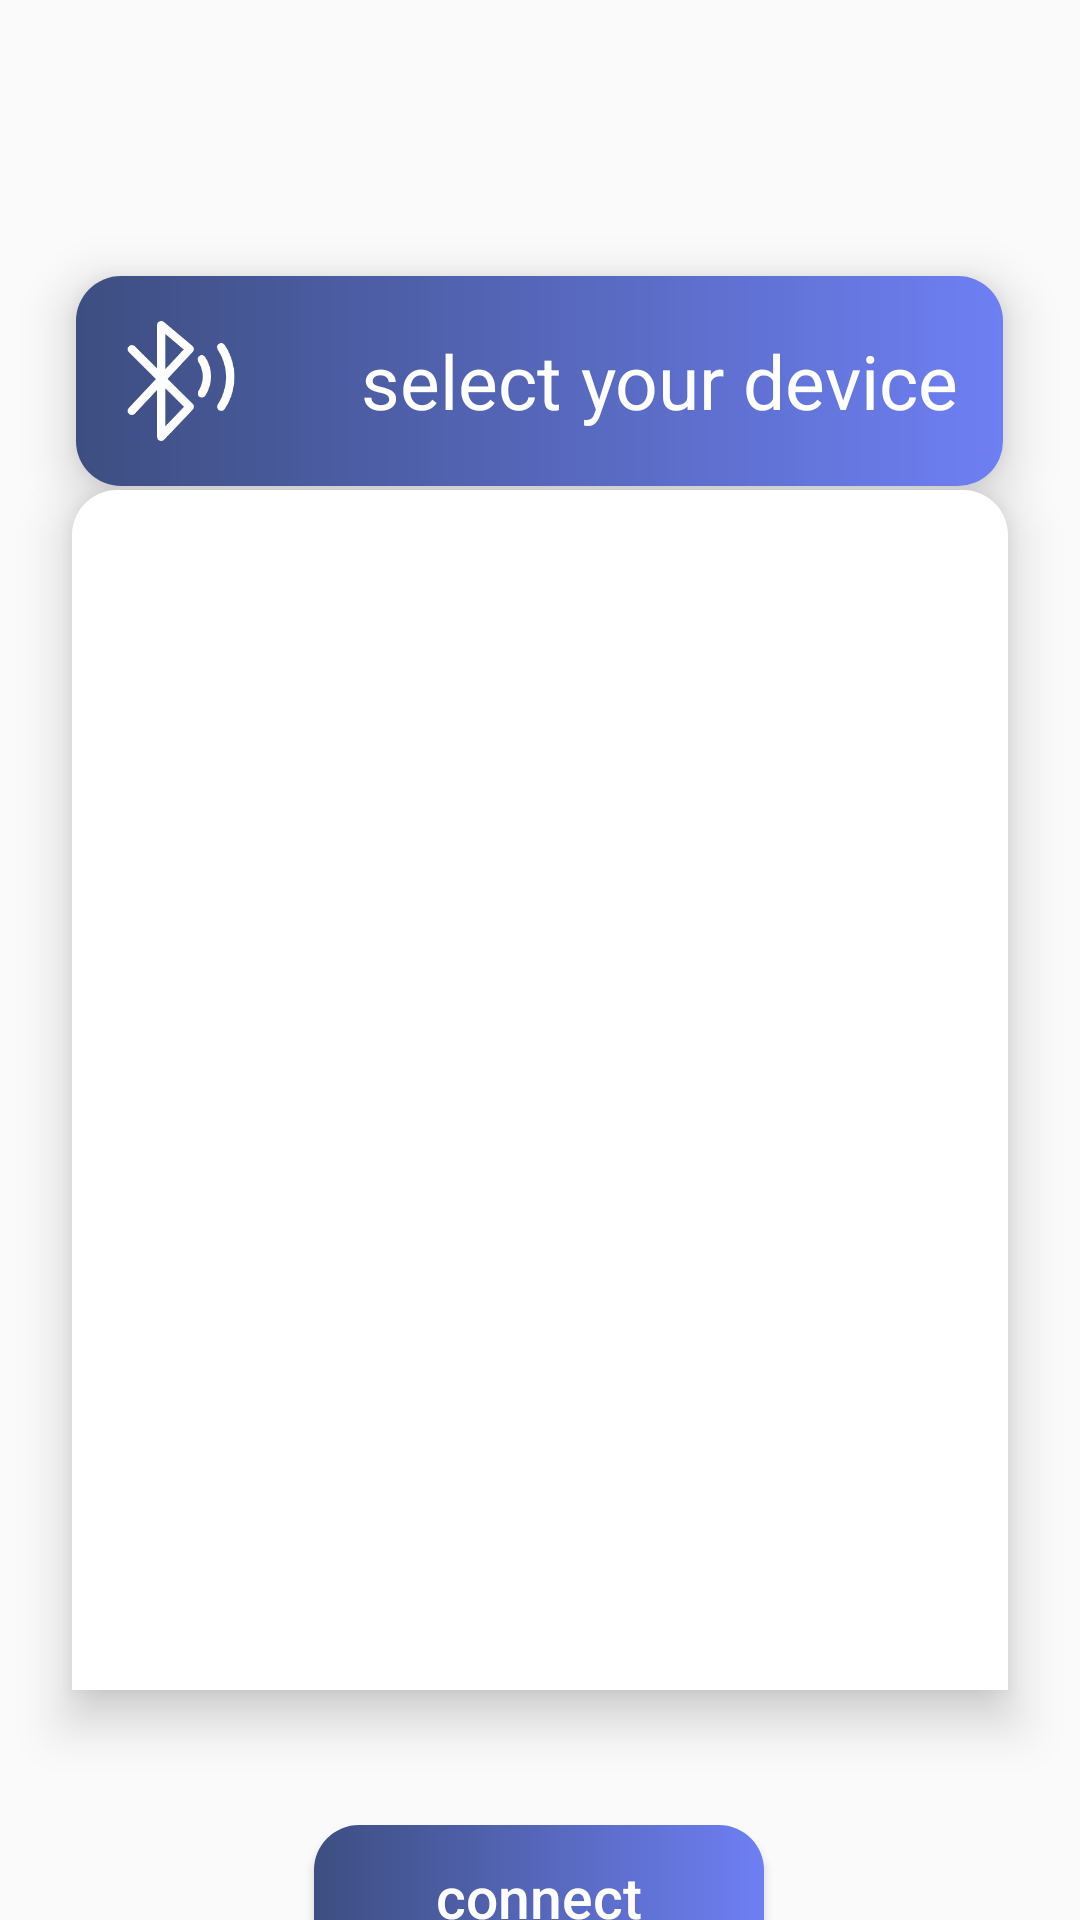

This screen was rendered from an Android layout file. Write that file and the resources it references.
<!-- AndroidManifest.xml: application theme Theme.AppCompat.DayNight.NoActionBar -->
<!-- res/layout/activity_main.xml -->
<?xml version="1.0" encoding="utf-8"?>
<androidx.constraintlayout.widget.ConstraintLayout xmlns:android="http://schemas.android.com/apk/res/android"
    xmlns:app="http://schemas.android.com/apk/res-auto"
    xmlns:tools="http://schemas.android.com/tools"
    android:layout_width="match_parent"
    android:layout_height="match_parent"
    android:orientation="vertical"
    tools:context=".Main.BluetoothActivity">

    <androidx.recyclerview.widget.RecyclerView
        android:id="@+id/bluetooth_RecycleView"
        android:layout_width="312dp"
        android:layout_height="400dp"
        android:layout_gravity="center_horizontal"
        android:background="@drawable/recycle_list_bg"
        android:elevation="10dp"
        app:layout_constraintBottom_toBottomOf="parent"
        app:layout_constraintEnd_toEndOf="parent"
        app:layout_constraintStart_toStartOf="parent"
        app:layout_constraintTop_toBottomOf="@+id/test_Button"
        app:layout_constraintVertical_bias="0.017"
        tools:ignore="MissingConstraints" />

    <LinearLayout
        android:id="@+id/test_Button"
        android:layout_width="wrap_content"
        android:layout_height="wrap_content"
        android:layout_gravity="center"
        android:layout_marginTop="92dp"
        android:elevation="10dp"
        android:background="@drawable/device_select_button"
        android:drawableStart="@drawable/bluetooth_connect"
        android:orientation="horizontal"
        android:textColor="@color/white"
        app:layout_constraintEnd_toEndOf="parent"
        app:layout_constraintHorizontal_bias="0.495"
        app:layout_constraintStart_toStartOf="parent"
        app:layout_constraintTop_toTopOf="parent">

        <ImageView
            android:layout_width="40dp"
            android:layout_height="40dp"
            android:contentDescription="@string/select_your_device"
            android:src="@drawable/bluetooth_connect" />

        <TextView
            android:layout_width="wrap_content"
            android:layout_height="wrap_content"
            android:layout_gravity="center_vertical"
            android:layout_marginStart="40dp"
            android:text="@string/select_your_device"
            android:textColor="@color/white"
            android:textSize="25sp" />
    </LinearLayout>

    <android.widget.Button
        android:id="@+id/to_main_activity_button"
        android:layout_width="150dp"
        android:layout_height="wrap_content"
        android:layout_gravity="center_horizontal"
        android:layout_marginTop="45dp"
        android:background="@drawable/device_select_button"
        android:padding="0dp"
        android:text="@string/connect"
        android:textAllCaps="false"
        android:textColor="@color/white"
        android:textSize="19sp"
        app:layout_constraintBottom_toBottomOf="parent"
        app:layout_constraintEnd_toEndOf="parent"
        app:layout_constraintHorizontal_bias="0.498"
        app:layout_constraintStart_toStartOf="parent"
        app:layout_constraintTop_toBottomOf="@+id/bluetooth_RecycleView"
        app:layout_constraintVertical_bias="0.0" />
</androidx.constraintlayout.widget.ConstraintLayout>
<!-- resources referenced by this layout -->
<resources>
  <!-- drawable bluetooth_connect: png bitmap (drawable-v24, 7971 bytes) -->
  <!-- drawable device_select_button (drawable-v24) -->
  <?xml version="1.0" encoding="utf-8"?>
  <ripple xmlns:android="http://schemas.android.com/apk/res/android"
      android:color="#3D4E81">
      <item >
          <shape android:shape="rectangle">
              <gradient android:startColor="#3D4E81" android:endColor="#6E7FF3" />
              <corners android:radius="15dp" />
              <padding
                  android:top="15dp"
                  android:bottom="15dp"
                  android:right="15dp"
                  android:left="15dp" />
  
          </shape>
      </item>
  </ripple>
  <!-- drawable recycle_list_bg (drawable-v24) -->
  <?xml version="1.0" encoding="utf-8"?>
  <shape xmlns:android="http://schemas.android.com/apk/res/android">
      <corners android:topLeftRadius="15dp" android:topRightRadius="15dp"/>
      <solid android:color="@color/white" />
  
  </shape>
  <string name="connect">connect</string>
  <string name="select_your_device">select your device</string>
  <!-- not gathered from this repository: default colours our renderer supplied (Android Studio template values) -->
  <color name="white">#FFFFFFFF</color>
</resources>
